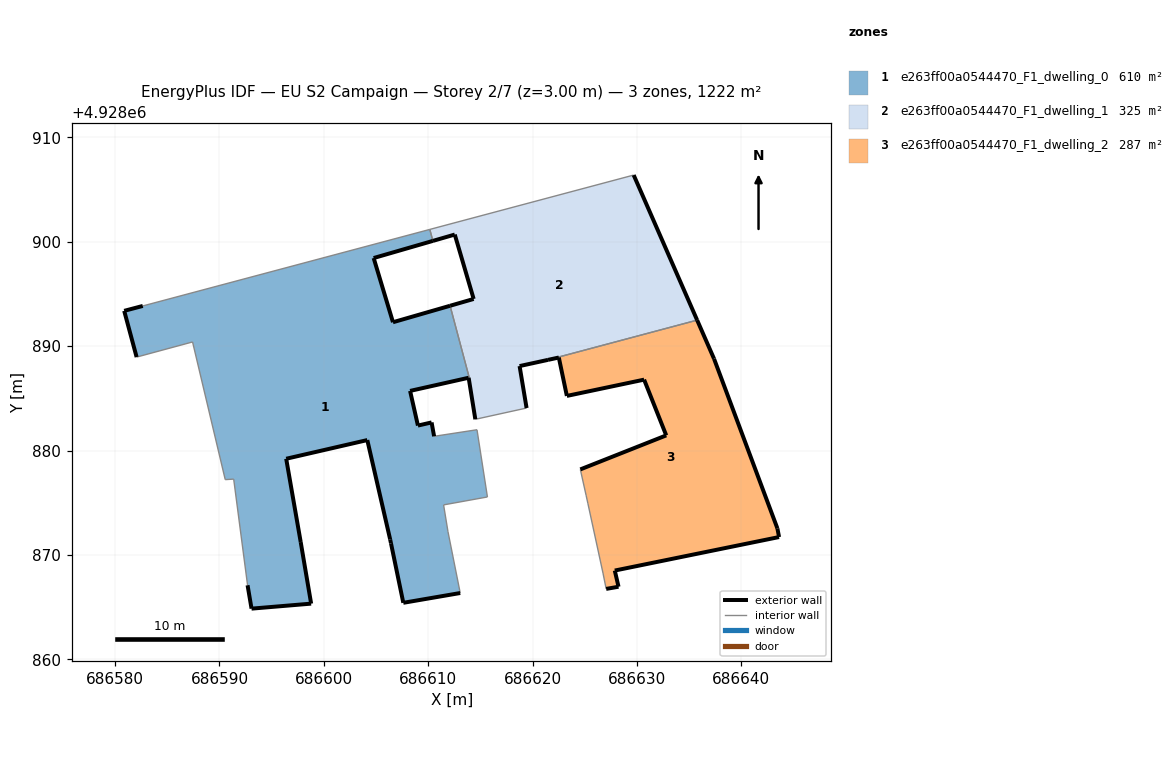
=== STOREY PLAN SPEC (per zone: floor XY polygon, exterior-wall plan segments, windows/doors) ===
zone 1: e263ff00a0544470_F1_dwelling_0  (610.0 m²)
  floor: (686613.07, 4928866.35) (686611.89, 4928872.22) (686611.47, 4928874.79) (686615.67, 4928875.55) (686614.67, 4928881.99) (686610.56, 4928881.36) (686610.32, 4928882.69) (686609.01, 4928882.39) (686608.26, 4928885.71) (686613.87, 4928886.97) (686613.93, 4928886.99) (686612.09, 4928893.87) (686606.62, 4928892.29) (686604.77, 4928898.44) (686610.44, 4928900.08) (686610.15, 4928901.18) (686582.65, 4928893.85) (686580.87, 4928893.38) (686582.06, 4928888.95) (686587.42, 4928890.40) (686590.55, 4928877.21) (686591.36, 4928877.26) (686592.69, 4928867.09) (686593.07, 4928864.85) (686598.78, 4928865.33) (686597.78, 4928871.23) (686596.39, 4928879.21) (686604.16, 4928881.00) (686606.35, 4928871.48) (686606.43, 4928871.11) (686607.61, 4928865.41)
  exterior wall: (686582.06, 4928888.95) – (686580.87, 4928893.38)  [4.6 m]
  exterior wall: (686580.87, 4928893.38) – (686582.65, 4928893.85)  [1.8 m]
  exterior wall: (686610.44, 4928900.08) – (686604.77, 4928898.44)  [5.9 m]
  exterior wall: (686604.77, 4928898.44) – (686606.62, 4928892.29)  [6.4 m]
  exterior wall: (686606.62, 4928892.29) – (686612.09, 4928893.87)  [5.7 m]
  exterior wall: (686613.87, 4928886.97) – (686608.26, 4928885.71)  [5.7 m]
  exterior wall: (686608.26, 4928885.71) – (686609.01, 4928882.39)  [3.4 m]
  exterior wall: (686609.01, 4928882.39) – (686610.32, 4928882.69)  [1.3 m]
  exterior wall: (686610.32, 4928882.69) – (686610.56, 4928881.36)  [1.4 m]
  exterior wall: (686613.07, 4928866.35) – (686607.61, 4928865.41)  [5.5 m]
  exterior wall: (686607.61, 4928865.41) – (686606.43, 4928871.11)  [5.8 m]
  exterior wall: (686606.43, 4928871.11) – (686606.35, 4928871.48)  [0.4 m]
  exterior wall: (686606.35, 4928871.48) – (686604.16, 4928881.00)  [9.8 m]
  exterior wall: (686604.16, 4928881.00) – (686596.39, 4928879.21)  [8.0 m]
  exterior wall: (686596.39, 4928879.21) – (686597.78, 4928871.23)  [8.1 m]
  exterior wall: (686597.78, 4928871.23) – (686598.78, 4928865.33)  [6.0 m]
  exterior wall: (686598.78, 4928865.33) – (686593.07, 4928864.85)  [5.7 m]
  exterior wall: (686593.07, 4928864.85) – (686592.69, 4928867.09)  [2.3 m]
  interior walls: 13
zone 2: e263ff00a0544470_F1_dwelling_1  (324.8 m²)
  floor: (686635.76, 4928892.49) (686629.68, 4928906.39) (686610.15, 4928901.18) (686610.44, 4928900.08) (686612.54, 4928900.69) (686614.35, 4928894.52) (686612.10, 4928893.87) (686613.93, 4928886.99) (686613.87, 4928886.97) (686614.51, 4928882.99) (686619.42, 4928884.07) (686618.75, 4928888.09) (686621.48, 4928888.68)
  exterior wall: (686612.10, 4928893.87) – (686614.35, 4928894.52)  [2.3 m]
  exterior wall: (686614.35, 4928894.52) – (686612.54, 4928900.69)  [6.4 m]
  exterior wall: (686612.54, 4928900.69) – (686610.44, 4928900.08)  [2.2 m]
  exterior wall: (686629.68, 4928906.39) – (686635.76, 4928892.49)  [15.2 m]
  exterior wall: (686621.48, 4928888.68) – (686618.75, 4928888.09)  [2.8 m]
  exterior wall: (686618.75, 4928888.09) – (686619.42, 4928884.07)  [4.1 m]
  exterior wall: (686614.51, 4928882.99) – (686613.87, 4928886.97)  [4.0 m]
  interior walls: 6
zone 3: e263ff00a0544470_F1_dwelling_2  (287.4 m²)
  floor: (686643.61, 4928871.71) (686643.45, 4928872.54) (686637.38, 4928888.79) (686635.76, 4928892.49) (686621.48, 4928888.68) (686622.51, 4928888.91) (686623.28, 4928885.23) (686630.68, 4928886.79) (686632.80, 4928881.45) (686624.57, 4928878.19) (686625.12, 4928875.72) (686625.30, 4928874.90) (686626.74, 4928868.26) (686627.05, 4928866.74) (686628.23, 4928866.95) (686627.87, 4928868.50)
  exterior wall: (686643.61, 4928871.71) – (686627.87, 4928868.50)  [16.1 m]
  exterior wall: (686627.87, 4928868.50) – (686628.23, 4928866.95)  [1.6 m]
  exterior wall: (686628.23, 4928866.95) – (686627.05, 4928866.74)  [1.2 m]
  exterior wall: (686624.57, 4928878.19) – (686632.80, 4928881.45)  [8.9 m]
  exterior wall: (686632.80, 4928881.45) – (686630.68, 4928886.79)  [5.7 m]
  exterior wall: (686630.68, 4928886.79) – (686623.28, 4928885.23)  [7.6 m]
  exterior wall: (686623.28, 4928885.23) – (686622.51, 4928888.91)  [3.8 m]
  exterior wall: (686622.51, 4928888.91) – (686621.48, 4928888.68)  [1.1 m]
  exterior wall: (686635.76, 4928892.49) – (686637.38, 4928888.79)  [4.0 m]
  exterior wall: (686637.38, 4928888.79) – (686643.45, 4928872.54)  [17.3 m]
  exterior wall: (686643.45, 4928872.54) – (686643.61, 4928871.71)  [0.8 m]
  interior walls: 5

=== DERIVED (storey summary) ===
Building: EU S2 Campaign
Storey: 2 of 7  (floor level z = 3.00 m)
Storey gross floor area: 1222.2 m²
Zones on this storey: 3
  - e263ff00a0544470_F1_dwelling_0: floor 610.0 m²; exterior wall 87.9 m (263.6 m²); WWR 0.0%
  - e263ff00a0544470_F1_dwelling_1: floor 324.8 m²; exterior wall 37.0 m (111.1 m²); WWR 0.0%
  - e263ff00a0544470_F1_dwelling_2: floor 287.4 m²; exterior wall 68.1 m (204.2 m²); WWR 0.0%
Zone adjacency (shared interzone walls):
  - e263ff00a0544470_F1_dwelling_0 ↔ e263ff00a0544470_F1_dwelling_1
  - e263ff00a0544470_F1_dwelling_1 ↔ e263ff00a0544470_F1_dwelling_2